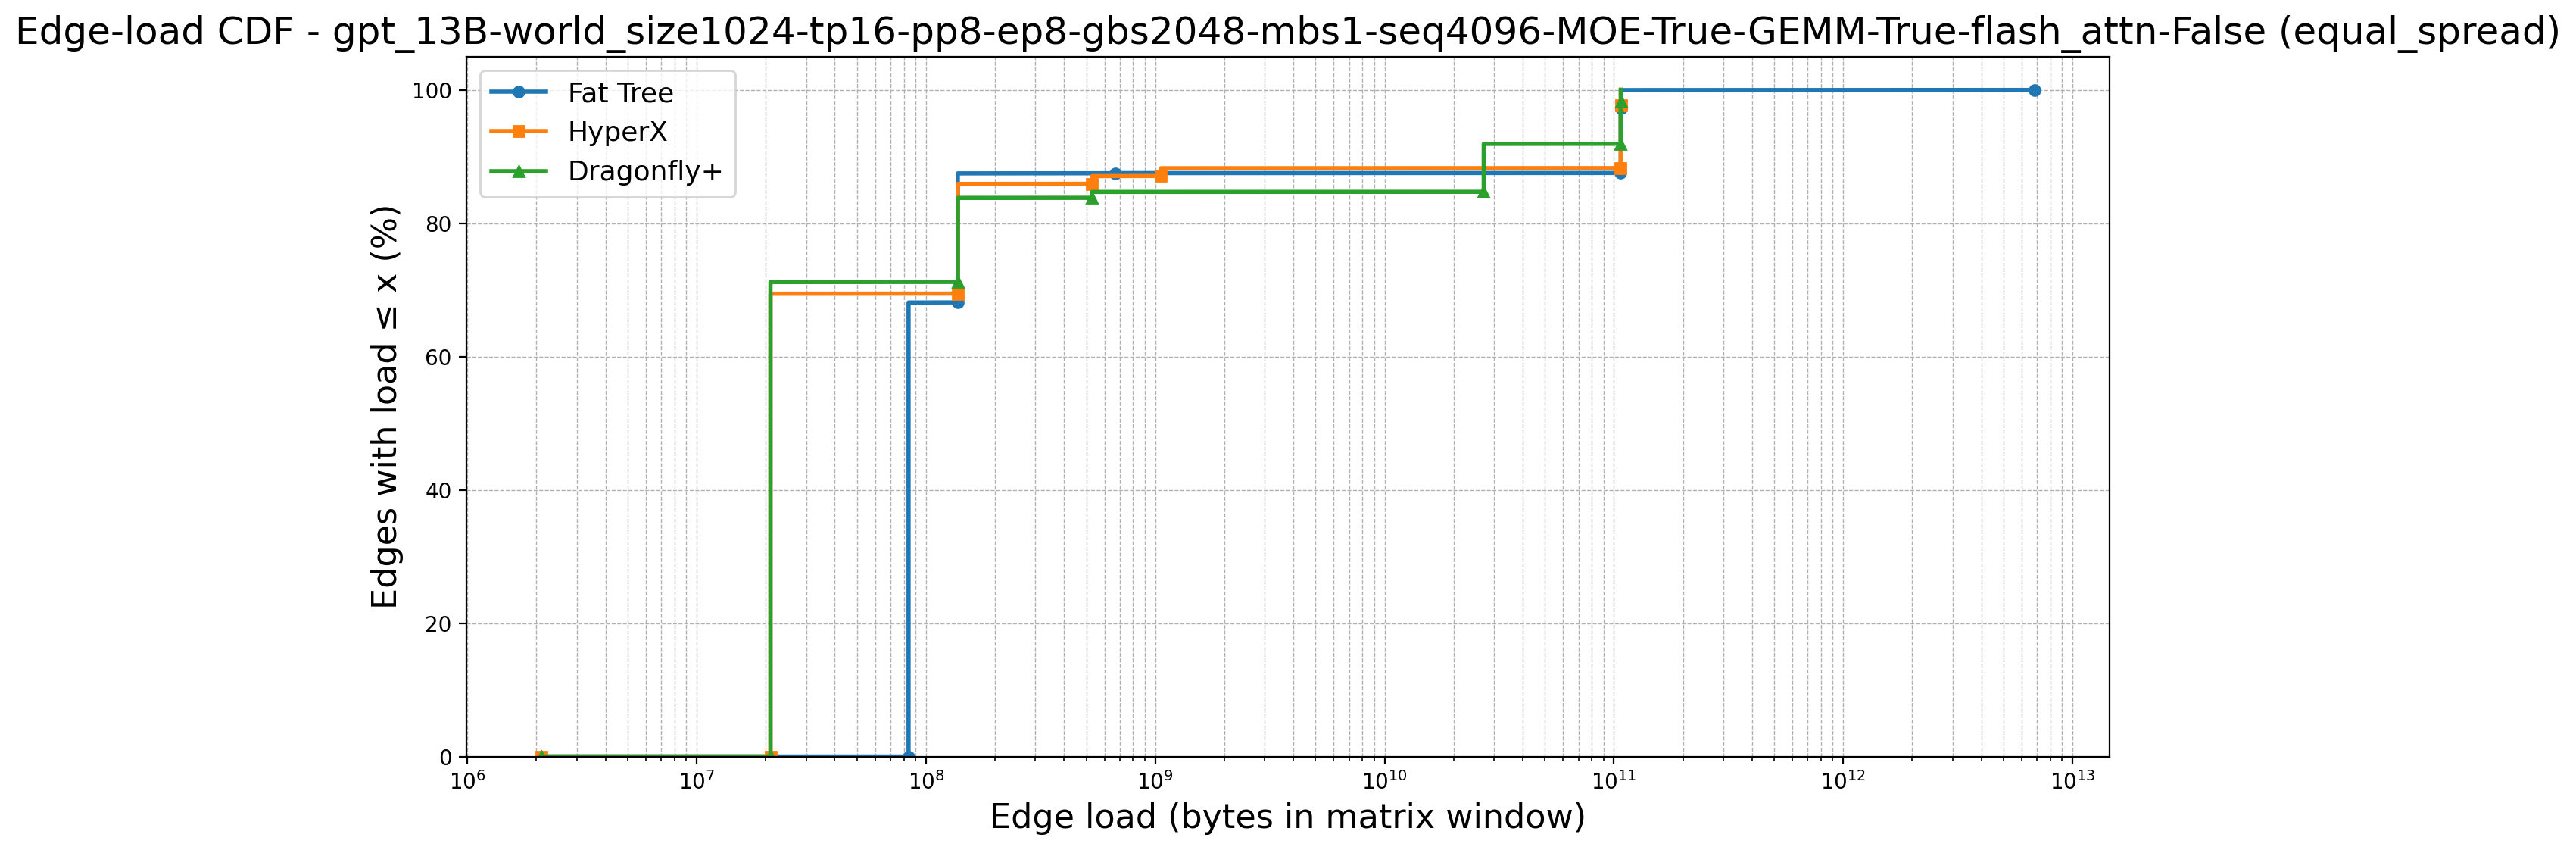

Data behind this chart, as committed beside it:
topology, point_idx, load, cdf_percent, num_edges, num_zeros, first_positive_load, global_x_start
Fat Tree, 0, 2097152, 0.0, 9252, 6272, 83886080, 2097152
Fat Tree, 1, 83886080, 0.0, 9252, 6272, 83886080, 2097152
Fat Tree, 2, 83886080, 67.8, 9252, 6272, 83886080, 2097152
Fat Tree, 3, 83886080, 67.81, 9252, 6272, 83886080, 2097152
Fat Tree, 4, 83886080, 67.82, 9252, 6272, 83886080, 2097152
Fat Tree, 5, 83886080, 67.83, 9252, 6272, 83886080, 2097152
Fat Tree, 6, 83886080, 67.84, 9252, 6272, 83886080, 2097152
Fat Tree, 7, 83886080, 67.86, 9252, 6272, 83886080, 2097152
Fat Tree, 8, 83886080, 67.87, 9252, 6272, 83886080, 2097152
Fat Tree, 9, 83886080, 67.88, 9252, 6272, 83886080, 2097152
Fat Tree, 10, 83886080, 67.89, 9252, 6272, 83886080, 2097152
Fat Tree, 11, 83886080, 67.9, 9252, 6272, 83886080, 2097152
Fat Tree, 12, 83886080, 67.91, 9252, 6272, 83886080, 2097152
Fat Tree, 13, 83886080, 67.92, 9252, 6272, 83886080, 2097152
Fat Tree, 14, 83886080, 67.93, 9252, 6272, 83886080, 2097152
Fat Tree, 15, 83886080, 67.94, 9252, 6272, 83886080, 2097152
Fat Tree, 16, 83886080, 67.95, 9252, 6272, 83886080, 2097152
Fat Tree, 17, 83886080, 67.96, 9252, 6272, 83886080, 2097152
Fat Tree, 18, 83886080, 67.97, 9252, 6272, 83886080, 2097152
Fat Tree, 19, 83886080, 67.99, 9252, 6272, 83886080, 2097152
Fat Tree, 20, 83886080, 68, 9252, 6272, 83886080, 2097152
Fat Tree, 21, 83886080, 68.01, 9252, 6272, 83886080, 2097152
Fat Tree, 22, 83886080, 68.02, 9252, 6272, 83886080, 2097152
Fat Tree, 23, 83886080, 68.03, 9252, 6272, 83886080, 2097152
Fat Tree, 24, 83886080, 68.04, 9252, 6272, 83886080, 2097152
Fat Tree, 25, 83886080, 68.05, 9252, 6272, 83886080, 2097152
Fat Tree, 26, 83886080, 68.06, 9252, 6272, 83886080, 2097152
Fat Tree, 27, 83886080, 68.07, 9252, 6272, 83886080, 2097152
Fat Tree, 28, 83886080, 68.08, 9252, 6272, 83886080, 2097152
Fat Tree, 29, 83886080, 68.09, 9252, 6272, 83886080, 2097152
Fat Tree, 30, 137592120, 68.1, 9252, 6272, 83886080, 2097152
Fat Tree, 31, 137592120, 68.12, 9252, 6272, 83886080, 2097152
Fat Tree, 32, 137592120, 68.13, 9252, 6272, 83886080, 2097152
Fat Tree, 33, 137592120, 68.14, 9252, 6272, 83886080, 2097152
Fat Tree, 34, 137592120, 68.15, 9252, 6272, 83886080, 2097152
Fat Tree, 35, 137592120, 68.16, 9252, 6272, 83886080, 2097152
Fat Tree, 36, 137592120, 68.17, 9252, 6272, 83886080, 2097152
Fat Tree, 37, 137592120, 68.18, 9252, 6272, 83886080, 2097152
Fat Tree, 38, 137592120, 68.19, 9252, 6272, 83886080, 2097152
Fat Tree, 39, 137592120, 68.2, 9252, 6272, 83886080, 2097152
Fat Tree, 40, 137592120, 68.21, 9252, 6272, 83886080, 2097152
Fat Tree, 41, 137592120, 68.22, 9252, 6272, 83886080, 2097152
Fat Tree, 42, 137592120, 68.23, 9252, 6272, 83886080, 2097152
Fat Tree, 43, 137592120, 68.24, 9252, 6272, 83886080, 2097152
Fat Tree, 44, 137592120, 68.26, 9252, 6272, 83886080, 2097152
Fat Tree, 45, 137592120, 68.27, 9252, 6272, 83886080, 2097152
Fat Tree, 46, 137592120, 68.28, 9252, 6272, 83886080, 2097152
Fat Tree, 47, 137592120, 68.29, 9252, 6272, 83886080, 2097152
Fat Tree, 48, 137592120, 68.3, 9252, 6272, 83886080, 2097152
Fat Tree, 49, 137592120, 68.31, 9252, 6272, 83886080, 2097152
Fat Tree, 50, 137592120, 68.32, 9252, 6272, 83886080, 2097152
Fat Tree, 51, 137592120, 68.33, 9252, 6272, 83886080, 2097152
Fat Tree, 52, 137592120, 68.34, 9252, 6272, 83886080, 2097152
Fat Tree, 53, 137592120, 68.35, 9252, 6272, 83886080, 2097152
Fat Tree, 54, 137592120, 68.36, 9252, 6272, 83886080, 2097152
Fat Tree, 55, 137592120, 68.37, 9252, 6272, 83886080, 2097152
Fat Tree, 56, 137592120, 68.39, 9252, 6272, 83886080, 2097152
Fat Tree, 57, 137592120, 68.4, 9252, 6272, 83886080, 2097152
Fat Tree, 58, 137592120, 68.41, 9252, 6272, 83886080, 2097152
Fat Tree, 59, 137592120, 68.42, 9252, 6272, 83886080, 2097152
... 10,862 more rows
